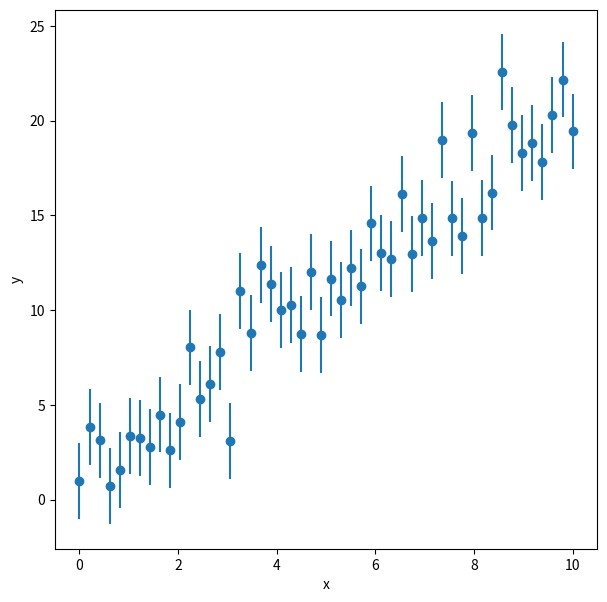
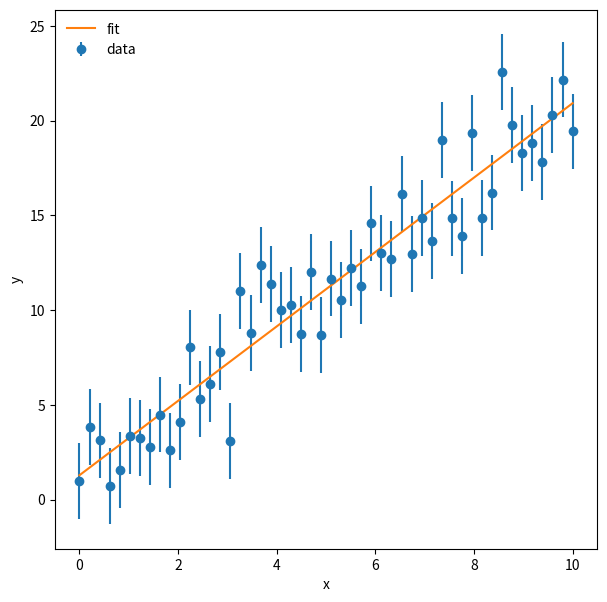
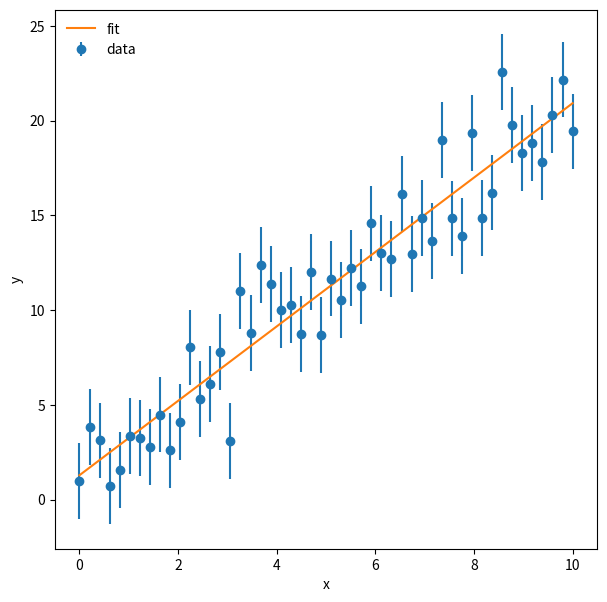
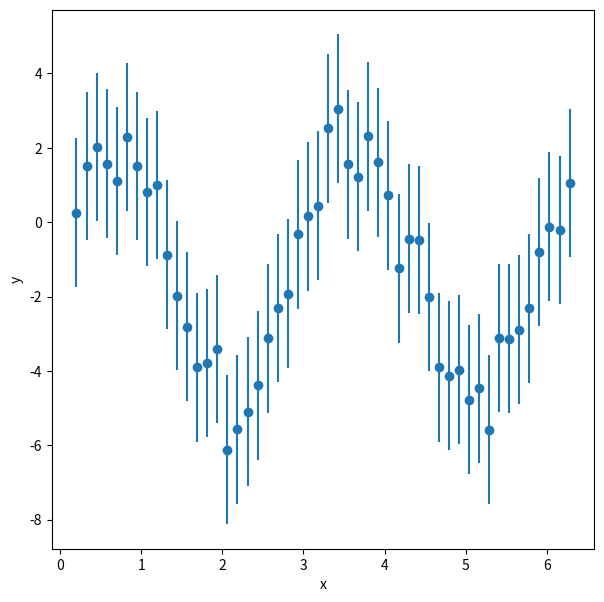

These figures' Python source, in order:
%matplotlib inline
import matplotlib.pyplot as plt
import numpy as np

#set a random number seed
np.random.seed(119)

#set number of data points
npoints = 50

#set x
x = np.linspace(0, 10., npoints)

#set slope, intercept, and scatter rms
m = 2.0
b = 1.0
sigma = 2.0

#generate y points
y = m*x + b + np.random.normal(scale = sigma, size = npoints)
y_err = np.full(npoints, sigma)

#Let's just plot the data first 
f = plt.figure(figsize=(7,7))
plt.errorbar(x,y,sigma,fmt='o')
plt.xlabel('x')
plt.ylabel('y')

m_fit, b_fit = np.poly1d(np.polyfit(x,y,1,w=1./y_err))  #weight with uncertainties
print(m_fit, b_fit)

y_fit = m_fit * x + b_fit

f = plt.figure(figsize=(7,7))
plt.errorbar(x,y,yerr=y_err,fmt='o',label='data')
plt.plot(x,y_fit,label='fit')
plt.xlabel('x')
plt.ylabel('y')
plt.legend(loc=2,frameon=False)

#import optimize from scipy
from scipy import optimize

#define the function to fit
def f_line (x, m, b):
    return m*x + b

#perform the fit
params, params_cov = optimize.curve_fit(f_line,x,y,sigma=y_err)

m_fit = params[0]
b_fit = params[1]
print(m_fit, b_fit)

f = plt.figure(figsize=(7,7))
plt.errorbar(x,y,yerr=y_err,fmt='o',label='data')
plt.plot(x,y_fit,label='fit')
plt.xlabel('x')
plt.ylabel('y')
plt.legend(loc=2,frameon=False)

#redefine x and y
npoints = 50
x = np.linspace(0.2, 2*np.pi, npoints)

#make y a complicated functions
a = 3.4
b = 2.1
c = 0.27
d = -1.3
sig = 0.6

y = a * np.sin(b*x + c) + d + np.random.normal(scale=sig,size=npoints)
y_err + np.full(npoints,sig)

f = plt.figure(figsize=(7,7))
plt.errorbar(x,y,yerr=y_err,fmt= 'o')
plt.xlabel ('x')
plt.ylabel ('y')



